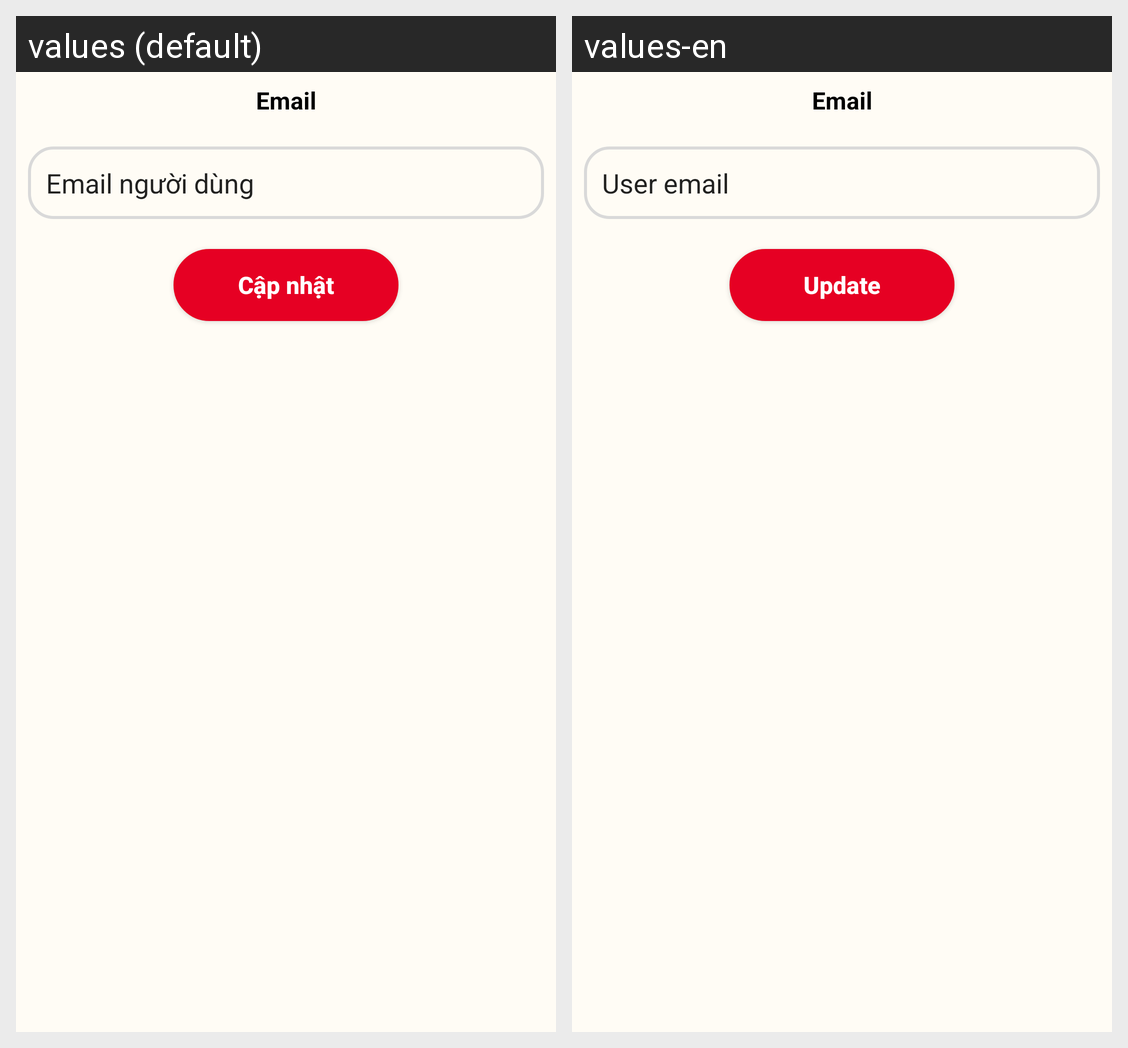

This grid shows one Android layout under two languages. Give, for every string resource on the screen, its name, the default text and each shown locale's text.
Android screen res/layout/fragment_email.xml rendered under 2 locales, left to right: values (default), values-en. Device: Nexus 5 (rendered at 1080×1920; each locale shown at half size, 540×960, under a caption strip naming it); theme Theme.Pinterest_clone_test2.
Strings drawn on this screen, with the default value and each locale's value (text and hints the layout hard-codes, and strings that could not be matched under every locale, appear in the picture but are not listed):

email
  values: Email
  values-en: Email  [not translated; the default value is used]

placeholder_email
  values: Email người dùng
  values-en: User email

update
  values: Cập nhật
  values-en: Update
